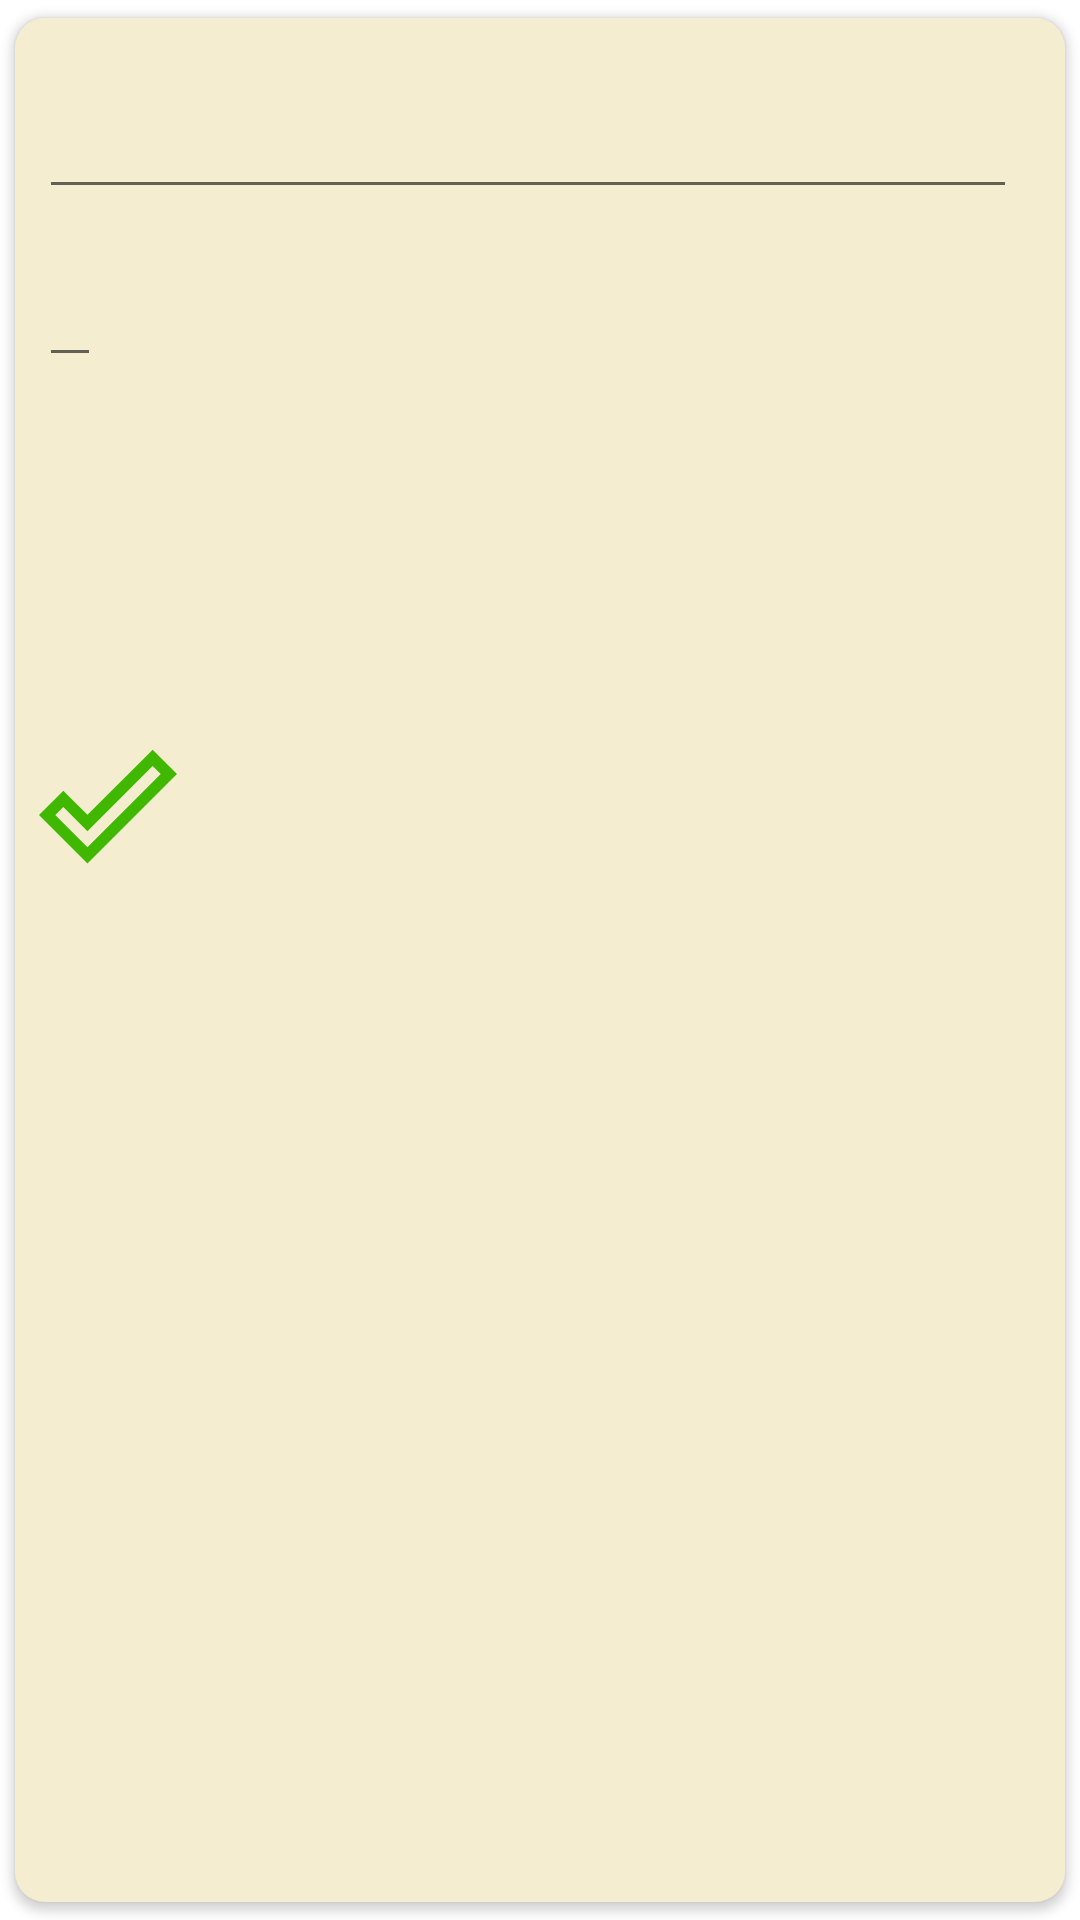

Layout XML and referenced resources for this Android screen:
<!-- AndroidManifest.xml: application theme Theme.DeadNote2 -->
<!-- res/layout/activity_note_redactor.xml -->
<?xml version="1.0" encoding="utf-8"?>
<FrameLayout xmlns:android="http://schemas.android.com/apk/res/android"
    android:layout_width="match_parent"
    android:layout_height="match_parent"
    xmlns:app="http://schemas.android.com/apk/res-auto"
    xmlns:tools="http://schemas.android.com/tools">

    <androidx.cardview.widget.CardView
        android:id="@+id/root_card_view"
        app:cardBackgroundColor="@color/white"
        app:cardCornerRadius="10dp"
        android:padding="18dp"
        app:cardUseCompatPadding="true"
        android:layout_width="match_parent"
        android:layout_height="match_parent"
        app:contentPadding="8dp" >

        <LinearLayout
            android:layout_width="match_parent"
            android:layout_height="wrap_content"
            android:orientation="vertical">

            <EditText
                android:id="@+id/activity_note_redactor__heading_edit_text"
                android:layout_width="match_parent"
                android:layout_height="wrap_content"
                android:layout_marginEnd="8dp"
                android:textAlignment="center"
                android:textColor="@color/black"
                android:textSize="29sp"
                android:textStyle="bold"
                tools:text="Heading"

                />

            <EditText
                android:id="@+id/activity_note_redactor__body_text_edit_text"
                android:layout_width="wrap_content"
                android:layout_height="wrap_content"
                android:layout_marginTop="12dp"
                android:textColor="@color/black"
                android:textSize="20sp"
                tools:text="Text body" />


            <androidx.appcompat.widget.AppCompatImageView
                android:id="@+id/activity_note_redactor__save_note_image_view"
                android:layout_width="46dp"
                android:layout_height="46dp"
                android:layout_marginTop="120dp"
                android:clickable="true"
                android:focusable="true"
                android:src="@drawable/ic_baseline_done_outline_24"


                />

            <androidx.appcompat.widget.AppCompatImageView
                android:id="@+id/activity_note_redactor__delete_note_image_view"
                android:layout_width="36dp"
                android:layout_height="36dp"
                android:layout_gravity="end"
                android:clickable="true"
                android:focusable="true"
                android:src="@drawable/ic_baseline_delete_forever_24" />


        </LinearLayout>

    </androidx.cardview.widget.CardView>
</FrameLayout>
<!-- resources referenced by this layout -->
<resources>
  <color name="black">#FF000000</color>
  <color name="white">#F4EDCF</color>
  <!-- drawable ic_baseline_done_outline_24 (drawable) -->
  <vector android:height="24dp" android:tint="#41B800"
      android:viewportHeight="24" android:viewportWidth="24"
      android:width="24dp" xmlns:android="http://schemas.android.com/apk/res/android">
      <path android:fillColor="@android:color/white" android:pathData="M19.77,5.03l1.4,1.4L8.43,19.17l-5.6,-5.6 1.4,-1.4 4.2,4.2L19.77,5.03m0,-2.83L8.43,13.54l-4.2,-4.2L0,13.57 8.43,22 24,6.43 19.77,2.2z"/>
  </vector>
  <style name="Theme.DeadNote2" parent="Theme.MaterialComponents.DayNight.DarkActionBar">
          
          <item name="colorPrimary">@color/purple_500</item>
          <item name="colorPrimaryVariant">@color/purple_700</item>
          <item name="colorOnPrimary">@color/white</item>
          
          <item name="colorSecondary">@color/teal_200</item>
          <item name="colorSecondaryVariant">@color/teal_700</item>
          <item name="colorOnSecondary">@color/black</item>
          
          <item name="android:statusBarColor" tools:targetApi="l">?attr/colorPrimaryVariant</item>
          
      </style>
  <color name="purple_500">#FF6200EE</color>
  <color name="purple_700">#FF3700B3</color>
  <color name="teal_200">#FF03DAC5</color>
  <color name="teal_700">#FF018786</color>
</resources>
